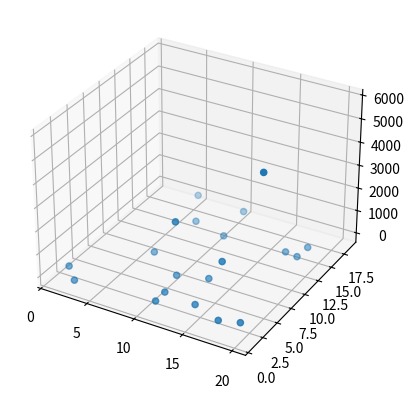

Source code (Python): (Note: this script raises an exception after producing the figure.)
import math
import random
import matplotlib.pyplot as plt
from mpl_toolkits import mplot3d

# Мат фунция
def f1(a, b):
    c = math.exp(math.sin(math.cos(a + b) - b)) ** (a - b)
    axis_z.append(c)
    axis_x.append(a)
    axis_y.append(b)
    return c

# Function to sort by values
def sort_by_values(list1, values):
    sorted_list = []
    while(len(sorted_list)!=len(list1)):
        if index_of(min(values),values) in list1:
            sorted_list.append(index_of(min(values),values))
        values[index_of(min(values),values)] = math.inf
    return sorted_list

def index_of(a,list):
    for i in range(0,len(list)):
        if list[i] == a:
            return i
    return -1

#Function to carry out NSGA-II's fast non dominated sort
def fast_non_dominated_sort(values1):
    S=[[] for i in range(0,len(values1))]
    front = [[]]
    n=[0 for i in range(0,len(values1))]
    rank = [0 for i in range(0, len(values1))]

    for p in range(0,len(values1)):
        S[p]=[]
        n[p]=0
        for q in range(0, len(values1)):
            if (values1[p] > values1[q]):
                if q not in S[p]:
                    S[p].append(q)
            elif(values1[q] > values1[p]):
                n[p] = n[p] + 1
        if n[p]==0:
            rank[p] = 0
            if p not in front[0]:
                front[0].append(p)
    i = 0
    while(front[i] != []):
        Q=[]
        for p in front[i]:
            for q in S[p]:
                n[q] =n[q] - 1
                if( n[q]==0):
                    rank[q]=i+1
                    if q not in Q:
                        Q.append(q)
        i = i+1
        front.append(Q)
    del front[len(front)-1]
    return front

#Function to calculate crowding distance
def crowding_distance(values1, front):
    print(values1, front)
    distance = [0 for i in range(0,len(front))]
    sorted1 = sort_by_values(front, values1[:])
    # sorted2 = sort_by_values(front, values2[:])
    distance[0] = 4444444444444444
    distance[len(front) - 1] = 4444444444444444
    for k in range(1,len(front)-1):
        distance[k] = distance[k]+ (values1[sorted1[k+1]])/(max(values1)-min(values1))
    # for k in range(1,len(front)-1):
    #     distance[k] = distance[k]+ (values1[sorted2[k+1]] - values2[sorted2[k-1]])/(max(values2)-min(values2))
    return distance

#Function to carry out the crossover
def crossover(a,b):
    r=random.random()
    if r>0.5:
        return mutation((a+b)/2)
    else:
        return mutation((a-b)/2)

#Function to carry out the mutation operator
def mutation(solution):
    mutation_prob = random.random()
    if mutation_prob <1:
        solution = min_x+(max_x-min_x)*random.random()
    return solution

#Main program starts here
pop_size = 20
max_gen = 100

#Initialization
min_x=0
max_x=20

min_y = 0
max_y = 20
solution_x=[min_x+(max_x-min_x)*random.random() for i in range(0,pop_size)]
solution_y=[min_y+(max_y-min_y)*random.random() for i in range(0,pop_size)]
gen_no=0

axis_z = []
axis_x = []
axis_y = []
while(gen_no<max_gen):
    function1_values = [f1(solution_x[i], solution_y[i])for i in range(0,pop_size)]
    non_dominated_sorted_solution = fast_non_dominated_sort(function1_values[:])
    crowding_distance_values=[]
    for i in range(0,len(non_dominated_sorted_solution)):
        crowding_distance_values.append(crowding_distance(function1_values[:],non_dominated_sorted_solution[i][:]))
    break
    solution_x2 = solution_x[:]
    solution_y2 = solution_y[:]
    #Generating offsprings
    while(len(solution_x2)!=2*pop_size):
        a1 = random.randint(0,pop_size-1)
        b1 = random.randint(0,pop_size-1)
        solution_x2.append(crossover(solution_x[a1],solution_x[b1]))

        a1 = random.randint(0, pop_size - 1)
        b1 = random.randint(0, pop_size - 1)
        solution_y2.append(crossover(solution_y[a1], solution_y[b1]))

    function1_values2 = [f1(solution_x2[i], solution_y2[i])for i in range(0,2*pop_size)]
    non_dominated_sorted_solution2 = fast_non_dominated_sort(function1_values2[:])
    crowding_distance_values2=[]
    for i in range(0,len(non_dominated_sorted_solution2)):
        crowding_distance_values2.append(crowding_distance(function1_values2[:], non_dominated_sorted_solution2[i]))
    new_solution= []
    for i in range(0,len(non_dominated_sorted_solution2)):
        non_dominated_sorted_solution2_1 = [index_of(non_dominated_sorted_solution2[i][j],non_dominated_sorted_solution2[i] ) for j in range(0,len(non_dominated_sorted_solution2[i]))]
        front22 = sort_by_values(non_dominated_sorted_solution2_1[:], crowding_distance_values2[i][:])
        front = [non_dominated_sorted_solution2[i][front22[j]] for j in range(0,len(non_dominated_sorted_solution2[i]))]
        front.reverse()
        for value in front:
            new_solution.append(value)
            if(len(new_solution)==pop_size):
                break
        if (len(new_solution) == pop_size):
            break
    solution_x = [solution_x2[i] for i in new_solution]
    solution_y = [solution_y2[i] for i in new_solution]
    gen_no = gen_no + 1

function1 = [i * -1 for i in function1_values]
ax = plt.axes(projection='3d')
ax.scatter3D(axis_x, axis_y, axis_z, cmap='Greens')
plt.show()


plt.scatter(axis_x, axis_z)
plt.show()
